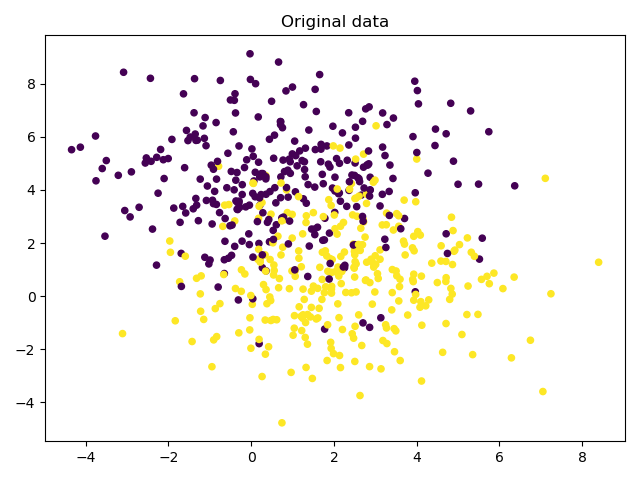

The file beside this chart, header and first rows:
x1, x2, y
-1.21, 0.7634, 1
2.257, 1.07, 0
-0.3687, 3.585, 0
-0.8413, 3.455, 0
2.166, 1.496, 1
-0.3918, 7.623, 0
-1.37, 8.191, 0
-0.4818, 4.697, 0
2.451, 3.062, 1
2.692, 6.586, 0
0.7698, 5.125, 0
0.5424, 5.195, 0
-1.401, 3.29, 0
-1.529, 5.859, 0
-0.2184, 3.828, 0
3.597, 0.6368, 1
4.079, -0.4182, 1
3.916, 0.547, 1
2.871, 3.994, 0
0.02562, -0.307, 1
1.573, -0.8587, 1
4.273, 4.632, 0
1.536, 4.107, 0
-0.221, 2.072, 0
-0.4129, 4.005, 0
2.158, 2.632, 1
2.937, 1.255, 1
4.84, 2.973, 1
0.1603, 1.387, 1
-0.5029, 7.39, 0
0.3347, 1.554, 1
0.7399, 2.943, 0
4.087, 2.3, 1
2.485, 1.092, 1
1.305, -1.555, 1
4.901, 1.69, 1
-0.3, -1.383, 1
-0.4078, 7.377, 0
-0.7567, -0.2825, 1
1.253, 0.2644, 1
-1.382, 6.907, 0
0.2469, 4.617, 0
1.932, -1.968, 1
-3.535, 2.259, 0
-0.7653, 3.146, 0
0.7161, 4.492, 0
1.26, 3.665, 0
0.06521, 4.339, 0
2.52, 5.951, 0
-0.7886, 4.894, 1
2.364, 3.985, 0
0.6807, 0.6627, 1
3.272, 3.128, 1
1.363, -0.6916, 1
0.3586, 0.2463, 1
1.331, 3.5, 0
0.9638, -2.872, 1
-2.125, 5.138, 0
0.4408, 2.048, 0
3.909, 6.009, 0
... 540 more rows
